Run: headless pygame with SDL's dummy video driver; simulated clock (each Clock.tick advances the game by its frame time, no real sleeping); random seed 0; keys injected as events and as key.get_pressed() state; no mouse input.
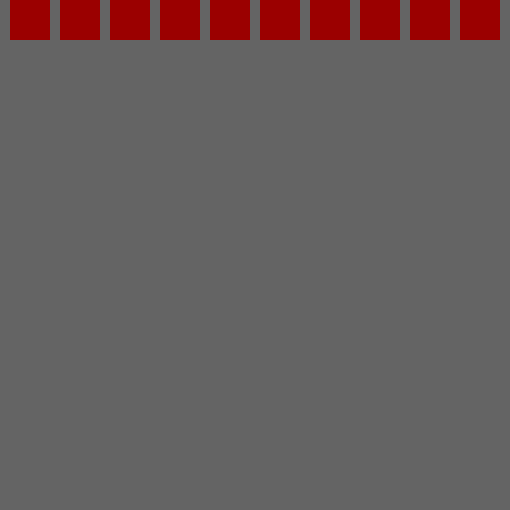
Frame 1 of 4 · flips 1–60 · no input
Frame 2 of 4 · flips 61–180 · tapped SPACE, RETURN · held RIGHT (→), D · screen unchanged from frame 1, image omitted
Frame 3 of 4 · flips 181–300 · held DOWN (↓), S · screen unchanged from frame 2, image omitted
Frame 4 of 4 · flips 301–420 · held LEFT (←), A, UP (↑), W · screen unchanged from frame 3, image omitted

The pygame program that drew these frames:

# Как создать игровое поле для своей игры

import pygame

pygame.init()

# ------------------------------------------ VARIABLES ------------------------------------------

FRAME_COLOR = (100, 100, 100)
RED = (155, 0, 0)
GREEN = (0, 155, 0)
BLUE = (0, 0, 155)
BLACK = (0, 0, 0)
WHITE = (255, 255, 255)

size = (510, 510)
width = height = 40  # размер квадратика
x = 0
y = 0
count_blocks = 10
margin = 10

FPS = 60

# ------------------------------------------ WINDOW ------------------------------------------

screen = pygame.display.set_mode(size)
pygame.display.set_caption('Me program')
clock = pygame.time.Clock()

# ------------------------------------------ CYCLE ------------------------------------------

while True:
    for event in pygame.event.get():
        if event.type == pygame.QUIT:
            pygame.quit()

    clock.tick(FPS)
    screen.fill(FRAME_COLOR)

    # 3. цикл для обработки квадратов по горизонтали
    for column in range(count_blocks):
        x = column * width + margin * (column+1)
        # 2. рисуем квадрат на экране
        pygame.draw.rect(screen, RED, (x, 0, width, height))
    pygame.display.update()
